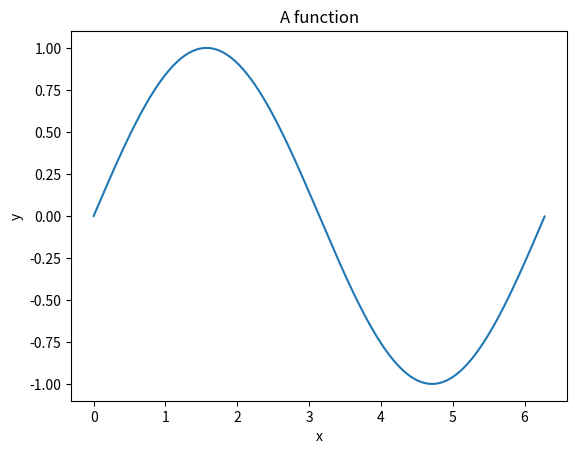

Write Python code to recreate this figure.
import numpy as np
import matplotlib.pyplot as plt

#Create the plot data (lists):
x = np.arange(0.0, 2*np.pi, 0.01)
y = np.sin(x)

#The simplest plot statement without many
#configuration posibilities:
plt.plot(x,y)

plt.xlabel("x")
plt.ylabel("y")
plt.title("A function")

plt.savefig("Plot.png") #if you want to save your plot
plt.show() #to see your plot on screen
